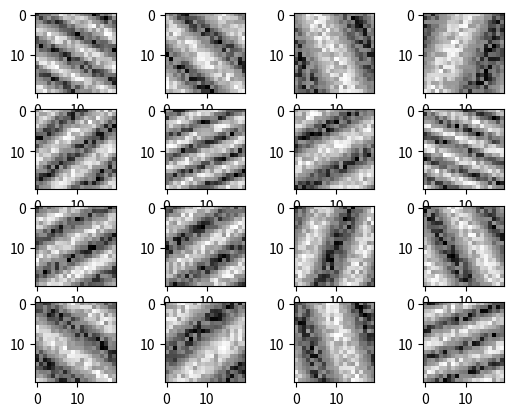

Write Python code to recreate this figure.
from matplotlib import pyplot as plt
import numpy as np
import math

# Generate dataset of symmetric images
def generate_symmetric(size):
    x = np.random.random((size, size))
    x = np.tril(x, k=-1) + np.transpose(np.tril(x))
    return x


def generate_double_symmetric(size):
    x = np.random.random((size, size))
    x = np.tril(x, k=-1) + np.transpose(np.tril(x))
    x = np.flipud(x)
    x = np.tril(x, k=-1) + np.transpose(np.tril(x))
    return x


def generate_striped(size):
    x = np.random.random((size, size))
    gx, gy = np.meshgrid(np.linspace(0, 1.0, size), np.linspace(0, 1.0, size))
    z = np.sin(5 * (gx + 2 * gy))
    return x * z


def generate_varied_strips(size):
    x = np.random.random((size, size))
    gx, gy = np.meshgrid(np.linspace(0, 1.0, size), np.linspace(0, 1.0, size))
    frequency = np.random.random() * 4.0 + 5.0
    if np.random.random() > 0.5:
        frequency *= -1.0
    if np.random.random() > 0.5:
        phase = math.pi / 2
    else:
        phase = 0.0
    x_ratio = (np.random.random() * 0.8 + 0.1) / 0.3
    if np.random.random() > 0.5:
        x_ratio *= -1
    z = np.sin(frequency * (gx + x_ratio * gy) + phase)
    return x * z


class PatternDataset:
    def __init__(self, size=28, type='symmetric'):
        self.type = type
        self.size = size
        if type == 'symmetric':
            self.gen = generate_symmetric
        elif type == 'striped':
            self.gen = generate_striped
        elif type == 'vstriped':
            self.gen = generate_varied_strips
        else:
            print("Unknown pattern type")
            exit(-1)

    def next_batch(self, batch_size):
        data_batch = np.zeros((batch_size, self.size, self.size))
        for i in range(batch_size):
            data_batch[i, :, :] = self.gen(self.size)
        return data_batch


if __name__ == '__main__':
    for i in range(16):
        x = generate_varied_strips(20)
        plt.subplot(4, 4, i+1)
        plt.imshow(x, interpolation='none', cmap='Greys')
    plt.show()
